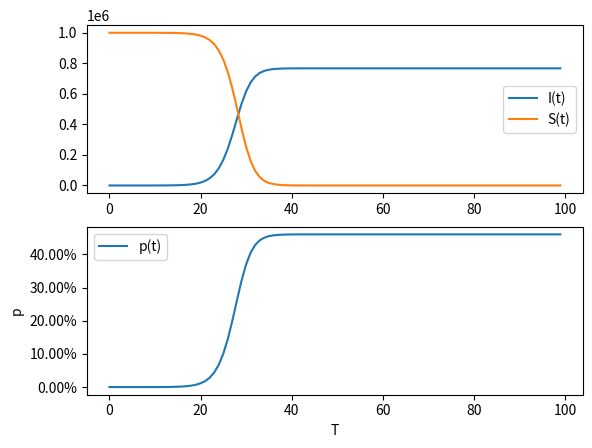
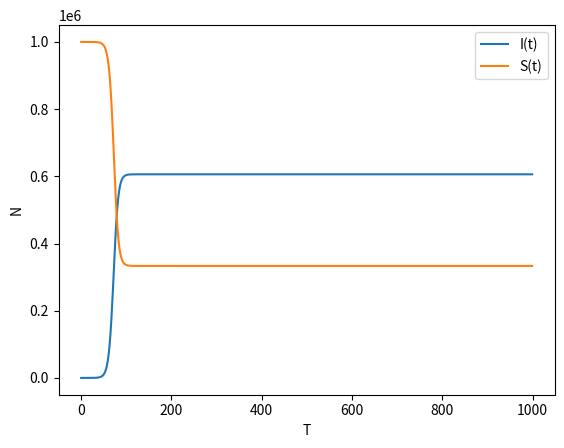
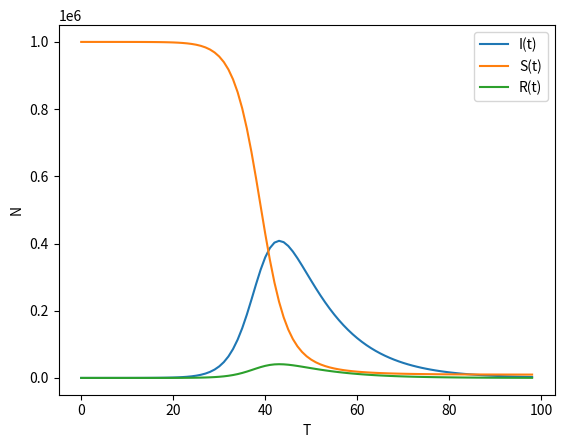

Source code (Python) for these figures, in order:
# Ref : https://stackoverflow.com/questions/47366712/correct-implementation-of-si-sis-sir-models-python
from time import sleep

import matplotlib.pyplot as plt

def si():
    N = 1000000
    S = N - 1
    I = 1
    beta = 0.6

    sus = []  # infected compartment
    inf = []  # susceptible compartment
    prob = []  # probability of infection at time t

    def infection(S, I, N):
        t = 0
        while (t < 100):
            S = S - beta * ((S * I / N))
            I = I + beta * ((S * I) / N)
            p = beta * (I / N)

            sus.append(S)
            inf.append(I)
            prob.append(p)
            t = t + 1

    infection(S, I, N)
    figure = plt.figure()
    # figure.canvas.set_window_title('SI model')

    figure.add_subplot(211)
    inf_line, = plt.plot(inf, label='I(t)')

    sus_line, = plt.plot(sus, label='S(t)')
    plt.legend(handles=[inf_line, sus_line])

    plt.ticklabel_format(style='sci', axis='y', scilimits=(0, 0))  # use scientific notation

    ax = figure.add_subplot(212)
    prob_line = plt.plot(prob, label='p(t)')
    plt.legend(handles=prob_line)

    type(ax)  # matplotlib.axes._subplots.AxesSubplot

    # manipulate
    vals = ax.get_yticks()
    ax.set_yticklabels(['{:3.2f}%'.format(x * 100) for x in vals])

    plt.xlabel('T')
    plt.ylabel('p')

    plt.show()

def sis():
    N = 1000000
    S = N - 1
    I = 1
    beta = 0.3
    gamma = 0.1

    sus = []
    inf = []

    def infection(S, I, N):
        for t in range(0, 1000):
            S = S - (beta * S * I / N) + gamma * I
            I = I + (beta * S * I / N) - gamma * I

            sus.append(S)
            inf.append(I)

    infection(S, I, N)

    figure = plt.figure()
    # figure.canvas.set_window_title('SIS model')

    inf_line, = plt.plot(inf, label='I(t)')

    sus_line, = plt.plot(sus, label='S(t)')
    plt.legend(handles=[inf_line, sus_line])

    plt.ticklabel_format(style='sci', axis='y', scilimits=(0, 0))

    plt.xlabel('T')
    plt.ylabel('N')

    plt.show()

def sir():
    N = 1000000
    S = N - 1
    I = 1
    R = 0
    beta = 0.5
    mu = 0.1

    sus = []
    inf = []
    rec = []

    def infection(S, I, R, N):
        for t in range(1, 100):
            S = S - (beta * S * I) / N
            I = I + ((beta * S * I) / N) - R
            R = mu * I

            sus.append(S)
            inf.append(I)
            rec.append(R)

    infection(S, I, R, N)

    figure = plt.figure()
    # figure.canvas.set_window_title('SIR model')

    inf_line, = plt.plot(inf, label='I(t)')

    sus_line, = plt.plot(sus, label='S(t)')

    rec_line, = plt.plot(rec, label='R(t)')
    plt.legend(handles=[inf_line, sus_line, rec_line])

    plt.ticklabel_format(style='sci', axis='y', scilimits=(0, 0))

    plt.xlabel('T')
    plt.ylabel('N')

    plt.show()

if __name__ == '__main__':
    si()
    sleep(1)
    sis()
    sleep(1)
    sir()